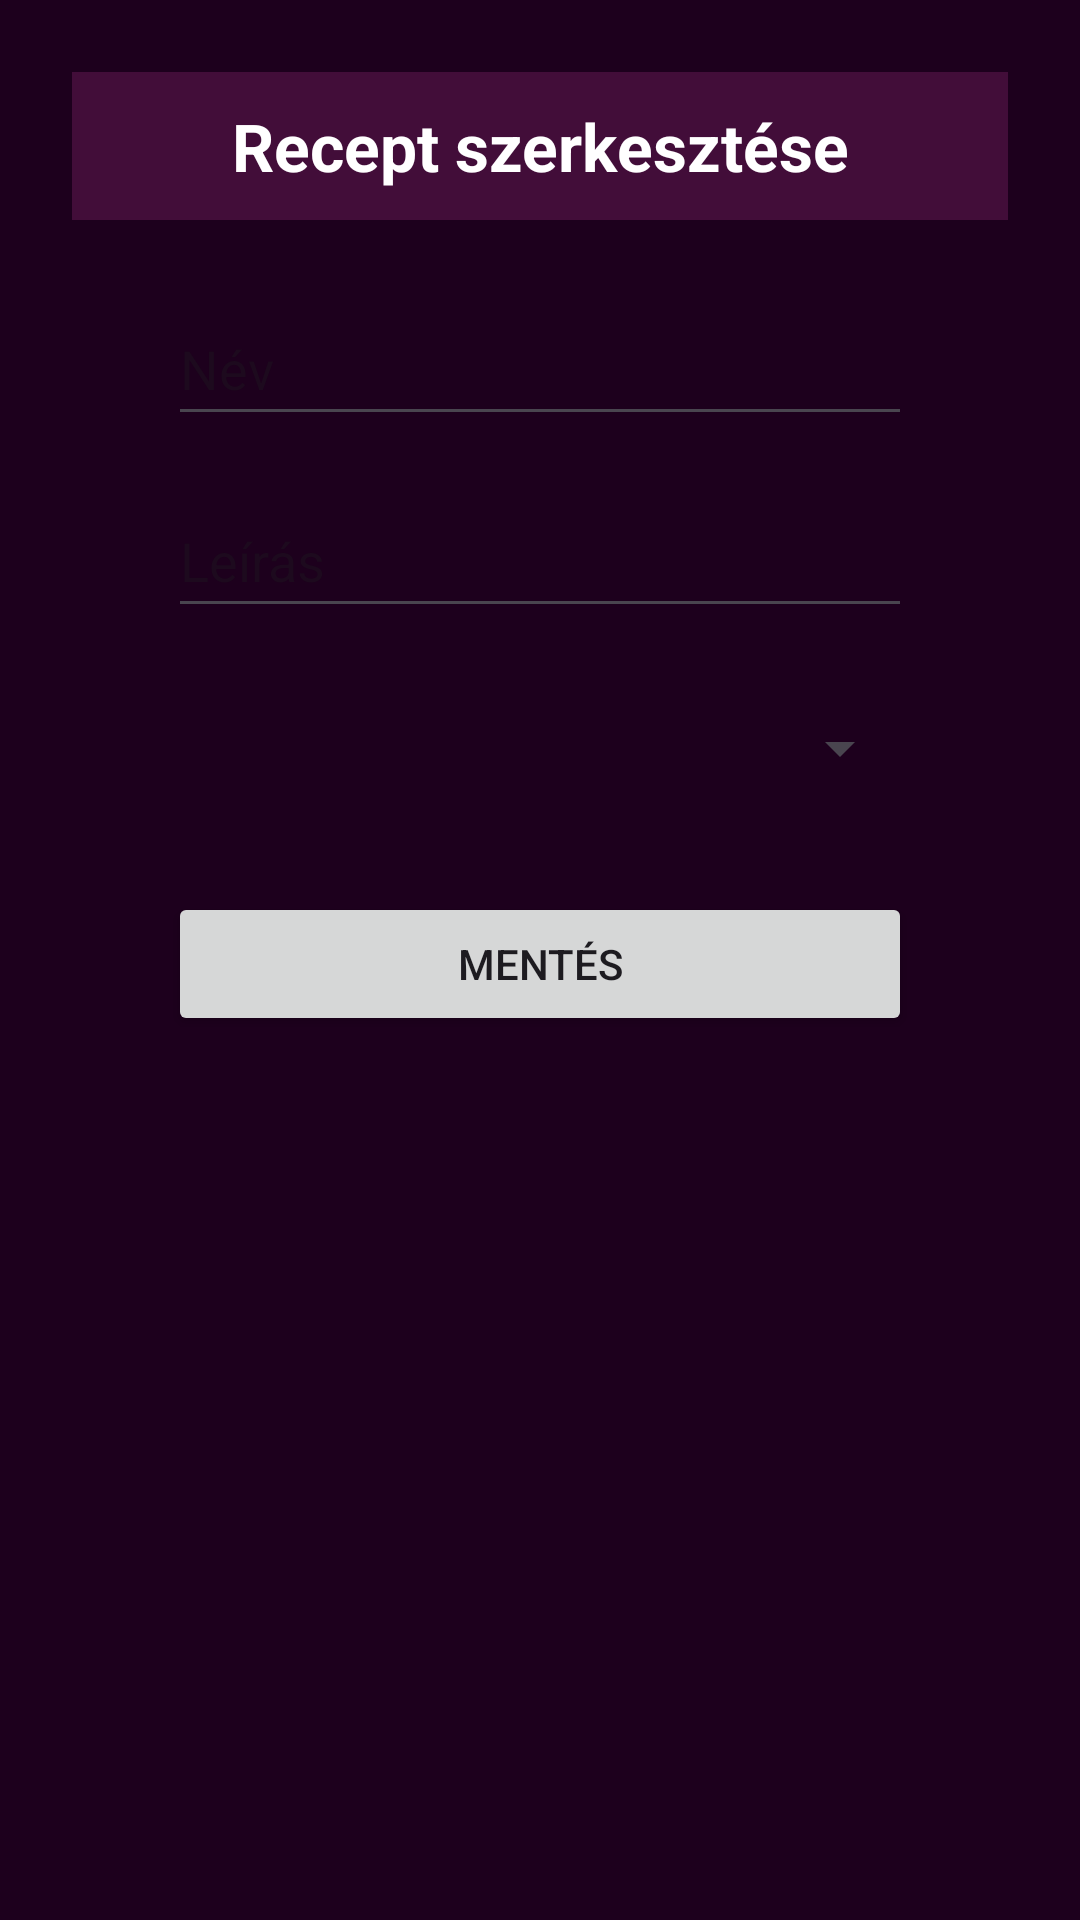

The Android layout XML behind this screen, and the referenced resources:
<!-- AndroidManifest.xml: application theme Theme.FakanalApp -->
<!-- res/layout/activity_recipe_edit.xml -->
<?xml version="1.0" encoding="utf-8"?>
<androidx.constraintlayout.widget.ConstraintLayout
    xmlns:android="http://schemas.android.com/apk/res/android"
    xmlns:app="http://schemas.android.com/apk/res-auto"
    android:id="@+id/edit_main"
    android:layout_width="match_parent"
    android:layout_height="match_parent"
    android:background="#1D001D"
    android:padding="24dp">

    <TextView
        android:id="@+id/textEditTitle"
        android:layout_width="0dp"
        android:layout_height="wrap_content"
        android:text="Recept szerkesztése"
        android:textSize="22sp"
        android:textStyle="bold"
        android:gravity="center"
        android:background="#420D39"
        android:textColor="#FFFFFF"
        app:layout_constraintTop_toTopOf="parent"
        app:layout_constraintStart_toStartOf="parent"
        app:layout_constraintEnd_toEndOf="parent"
        android:padding="10dp"/>

    <EditText
        android:id="@+id/editTextEditName"
        android:layout_width="0dp"
        android:layout_height="wrap_content"
        android:hint="Név"
        android:minHeight="48dp"
        app:layout_constraintTop_toBottomOf="@id/textEditTitle"
        app:layout_constraintStart_toStartOf="parent"
        app:layout_constraintEnd_toEndOf="parent"
        android:layout_marginTop="24dp"
        android:layout_marginStart="32dp"
        android:layout_marginEnd="32dp" />

    <EditText
        android:id="@+id/editTextEditDescription"
        android:layout_width="0dp"
        android:layout_height="wrap_content"
        android:hint="Leírás"
        android:minHeight="48dp"
        app:layout_constraintTop_toBottomOf="@id/editTextEditName"
        app:layout_constraintStart_toStartOf="parent"
        app:layout_constraintEnd_toEndOf="parent"
        android:layout_marginTop="16dp"
        android:layout_marginStart="32dp"
        android:layout_marginEnd="32dp" />

    <Spinner
        android:id="@+id/spinnerEditCategory"
        android:layout_width="0dp"
        android:layout_height="wrap_content"
        android:minHeight="48dp"
        app:layout_constraintTop_toBottomOf="@id/editTextEditDescription"
        app:layout_constraintStart_toStartOf="parent"
        app:layout_constraintEnd_toEndOf="parent"
        android:layout_marginTop="16dp"
        android:layout_marginStart="32dp"
        android:layout_marginEnd="32dp"/>

    <Button
        android:id="@+id/buttonEditSave"
        android:layout_width="0dp"
        android:layout_height="wrap_content"
        android:text="Mentés"
        android:minHeight="48dp"
        app:layout_constraintTop_toBottomOf="@id/spinnerEditCategory"
        app:layout_constraintStart_toStartOf="parent"
        app:layout_constraintEnd_toEndOf="parent"
        android:layout_marginTop="24dp"
        android:layout_marginStart="32dp"
        android:layout_marginEnd="32dp"/>

</androidx.constraintlayout.widget.ConstraintLayout>
<!-- resources referenced by this layout -->
<resources>
  <style name="Theme.FakanalApp" parent="Base.Theme.FakanalApp" />
  <style name="Base.Theme.FakanalApp" parent="Theme.Material3.DayNight.NoActionBar">
          
          
      </style>
</resources>
